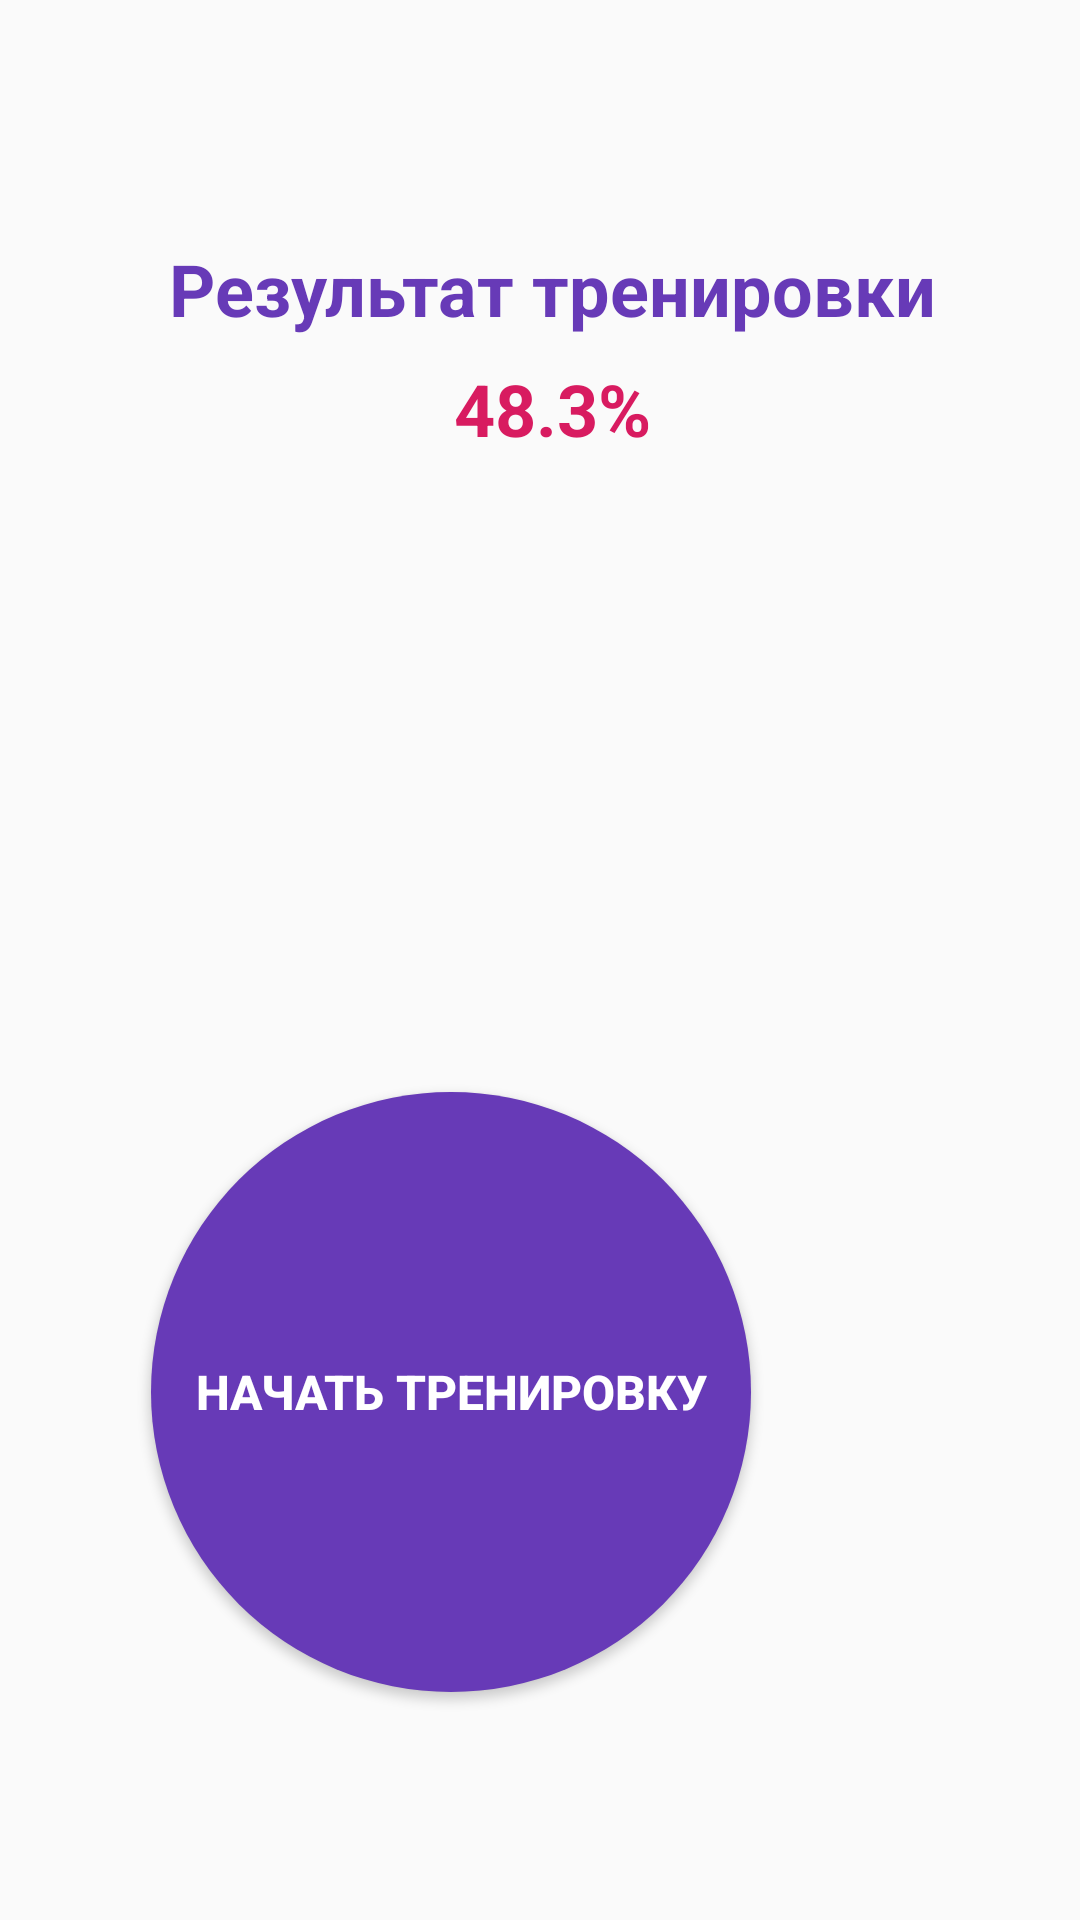

Produce the Android XML layout that renders to this screen, including the resource entries it uses.
<!-- AndroidManifest.xml: application theme AppTheme -->
<!-- res/layout/fragment_train.xml -->
<?xml version="1.0" encoding="utf-8"?>
<androidx.constraintlayout.widget.ConstraintLayout xmlns:android="http://schemas.android.com/apk/res/android"
    xmlns:app="http://schemas.android.com/apk/res-auto"
    xmlns:tools="http://schemas.android.com/tools"
    android:layout_width="match_parent"
    android:layout_height="match_parent"
    android:orientation="vertical">

    <TextView
        android:id="@+id/trainResult"
        android:layout_width="fill_parent"
        android:layout_height="wrap_content"
        android:layout_marginStart="8dp"
        android:layout_marginTop="80dp"
        android:textAlignment="center"
        android:text="Результат тренировки"
        android:textColor="@color/colorBasePurple"
        android:textSize="24sp"
        android:textStyle="bold"
        app:layout_constraintEnd_toEndOf="parent"
        app:layout_constraintStart_toStartOf="parent"
        app:layout_constraintTop_toTopOf="parent" />
    <TextView
        android:id="@+id/percentValue"
        android:layout_width="fill_parent"
        android:layout_height="wrap_content"
        android:layout_marginStart="8dp"
        android:layout_marginTop="120dp"
        android:textAlignment="center"
        android:text="48.3%"
        android:textColor="@color/colorAccent"
        android:textSize="24sp"
        android:textStyle="bold"
        app:layout_constraintEnd_toEndOf="parent"
        app:layout_constraintStart_toStartOf="parent"
        app:layout_constraintTop_toTopOf="parent" />

    <Button
        android:id="@+id/startTrainButton"
        android:layout_width="200dp"
        android:layout_height="200dp"
        android:layout_centerInParent="true"
        android:layout_marginStart="100dp"
        android:layout_marginEnd="110dp"
        android:layout_marginBottom="76dp"
        android:background="@drawable/button_background"
        android:text="Начать тренировку"
        android:textSize="16sp"
        android:textStyle="bold"
        android:textAlignment="center"
        android:textColor="@color/white"
        app:layout_constraintBottom_toBottomOf="parent"
        app:layout_constraintEnd_toEndOf="parent"
        app:layout_constraintHorizontal_bias="0.999"
        app:layout_constraintStart_toStartOf="parent" />


</androidx.constraintlayout.widget.ConstraintLayout>
<!-- resources referenced by this layout -->
<resources>
  <color name="colorAccent">#D81B60</color>
  <color name="colorBasePurple">#673AB7</color>
  <color name="white">#FFFFFF</color>
  <!-- drawable button_background (drawable) -->
  <?xml version="1.0" encoding="utf-8"?>
  <shape xmlns:android="http://schemas.android.com/apk/res/android">
  
  
      <size android:height="200dp" android:width="200dp"/>
      <solid android:color="@color/colorBasePurple"/>
      <corners android:radius="120dp"/>
  
  </shape>
  <style name="AppTheme" parent="Theme.AppCompat.Light.DarkActionBar">
          
          <item name="colorPrimary">@color/colorBasePurple</item>
          <item name="colorPrimaryDark">@color/colorBasePurple</item>
          <item name="colorAccent">@color/colorAccent</item>
      </style>
</resources>
